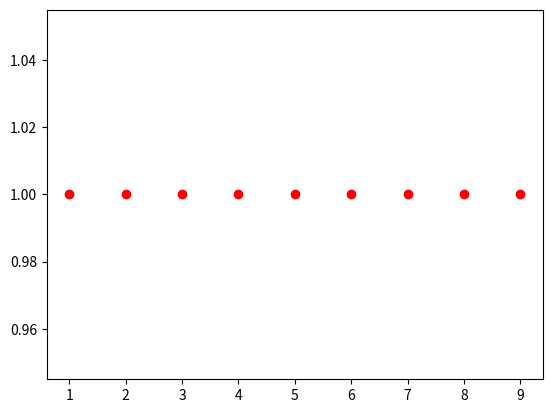

The script that saved this image:
from matplotlib import pyplot as plt
import numpy as np

x = list(range(1, 10))
y = np.ones(9)

plt.plot(x, y, 'o', color='red')
plt.show()
